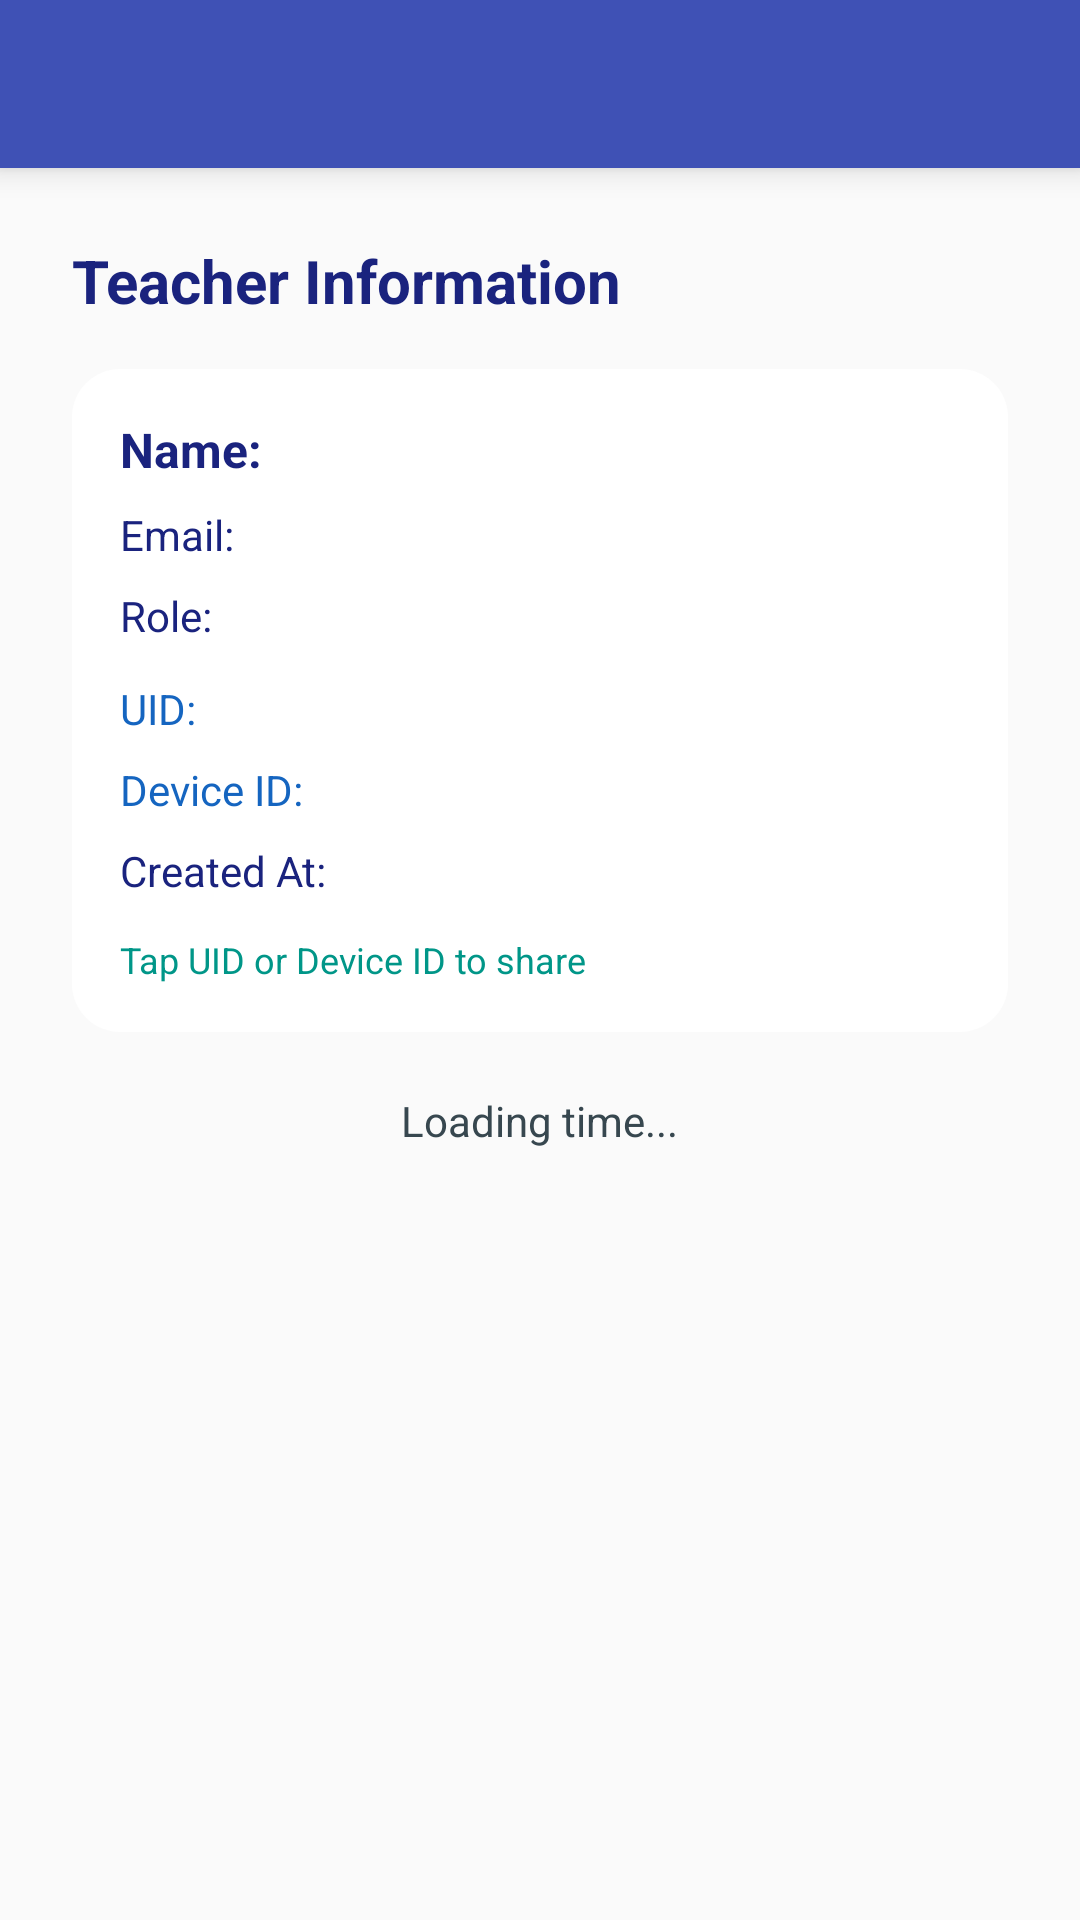

Write the Android layout XML for this screen, with the resource values it uses.
<!-- AndroidManifest.xml: application theme Theme.SmartAttendance -->
<!-- res/layout/activity_teacher_details.xml -->
<?xml version="1.0" encoding="utf-8"?>
<LinearLayout xmlns:android="http://schemas.android.com/apk/res/android"
    android:layout_width="match_parent"
    android:layout_height="match_parent"
    android:orientation="vertical"
    android:fitsSystemWindows="true"
    android:background="#FAFAFA">

    
    <include layout="@layout/toolbar_main" />

    <ScrollView
        android:layout_width="match_parent"
        android:layout_height="match_parent"
        android:fillViewport="true">

        <LinearLayout
            android:layout_width="match_parent"
            android:layout_height="wrap_content"
            android:orientation="vertical"
            android:padding="24dp">

            
            <TextView
                android:layout_width="wrap_content"
                android:layout_height="wrap_content"
                android:text="Teacher Information"
                android:textSize="20sp"
                android:textStyle="bold"
                android:textColor="#1A237E"
                android:layout_marginBottom="16dp" />

            
            <LinearLayout
                android:layout_width="match_parent"
                android:layout_height="wrap_content"
                android:orientation="vertical"
                android:background="@drawable/bg_distance_card"
                android:padding="16dp"
                android:layout_marginBottom="20dp">

                <TextView
                    android:id="@+id/txtName"
                    android:layout_width="wrap_content"
                    android:layout_height="wrap_content"
                    android:text="Name:"
                    android:textSize="16sp"
                    android:textStyle="bold"
                    android:textColor="#1A237E" />

                <TextView
                    android:id="@+id/txtEmail"
                    android:layout_width="wrap_content"
                    android:layout_height="wrap_content"
                    android:text="Email:"
                    android:layout_marginTop="8dp"
                    android:textColor="#1A237E" />

                <TextView
                    android:id="@+id/txtRole"
                    android:layout_width="wrap_content"
                    android:layout_height="wrap_content"
                    android:text="Role:"
                    android:layout_marginTop="8dp"
                    android:textColor="#1A237E" />

                <TextView
                    android:id="@+id/txtUid"
                    android:layout_width="wrap_content"
                    android:layout_height="wrap_content"
                    android:text="UID:"
                    android:textColor="#1565C0"
                    android:layout_marginTop="12dp" />

                <TextView
                    android:id="@+id/txtDeviceId"
                    android:layout_width="wrap_content"
                    android:layout_height="wrap_content"
                    android:text="Device ID:"
                    android:textColor="#1565C0"
                    android:layout_marginTop="8dp" />

                <TextView
                    android:id="@+id/txtCreatedAt"
                    android:layout_width="wrap_content"
                    android:layout_height="wrap_content"
                    android:text="Created At:"
                    android:textColor="#1A237E"
                    android:layout_marginTop="8dp" />

                
                <TextView
                    android:layout_width="wrap_content"
                    android:layout_height="wrap_content"
                    android:text="Tap UID or Device ID to share"
                    android:textSize="12sp"
                    android:textColor="#009688"
                    android:layout_marginTop="12dp" />
            </LinearLayout>

            
            <TextView
                android:id="@+id/txtDateTime"
                android:layout_width="wrap_content"
                android:layout_height="wrap_content"
                android:text="Loading time..."
                android:textSize="14sp"
                android:textColor="#37474F"
                android:layout_gravity="center" />

        </LinearLayout>
    </ScrollView>

</LinearLayout>
<!-- res/layout/toolbar_main.xml (included above) -->
<?xml version="1.0" encoding="utf-8"?>
<androidx.appcompat.widget.Toolbar
    xmlns:android="http://schemas.android.com/apk/res/android"
    xmlns:app="http://schemas.android.com/apk/res-auto"

    android:id="@+id/toolbar"
    android:layout_width="match_parent"
    android:layout_height="?attr/actionBarSize"

    android:background="#3F51B5"
    android:theme="@style/ThemeOverlay.AppCompat.Dark.ActionBar"
    app:popupTheme="@style/ThemeOverlay.AppCompat.Light"

    app:titleTextColor="@android:color/white"
    android:elevation="6dp"/>
<!-- resources referenced by this layout -->
<resources>
  <!-- drawable bg_distance_card (drawable) -->
  <?xml version="1.0" encoding="utf-8"?>
  <shape xmlns:android="http://schemas.android.com/apk/res/android"
      android:shape="rectangle">
  
      <solid android:color="#FFFFFF"/>
  
      <corners android:radius="16dp"/>
  
      <padding
          android:left="8dp"
          android:top="8dp"
          android:right="8dp"
          android:bottom="8dp"/>
  
  </shape>
  <style name="Theme.SmartAttendance" parent="Theme.MaterialComponents.DayNight.NoActionBar">
  
          
          <item name="windowActionBar">false</item>
          <item name="windowNoTitle">true</item>
  
          
          <item name="android:fitsSystemWindows">true</item>
  
          
          <item name="android:statusBarColor">?attr/colorPrimary</item>
  
          
          <item name="colorPrimary">#3F51B5</item>
          <item name="colorPrimaryVariant">#303F9F</item>
          <item name="colorOnPrimary">@android:color/white</item>
  
          
          <item name="colorSecondary">#FF9800</item>
          <item name="colorSecondaryVariant">#F57C00</item>
          <item name="colorOnSecondary">@android:color/white</item>
  
          
          <item name="android:windowBackground">#FAFAFA</item>
  
      </style>
</resources>
